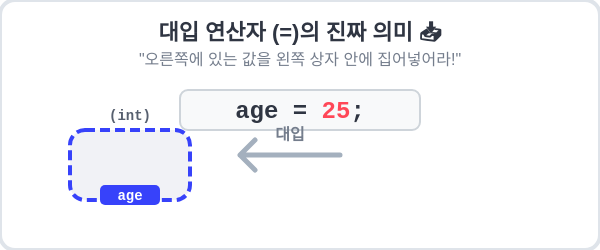
t = 0.00 s
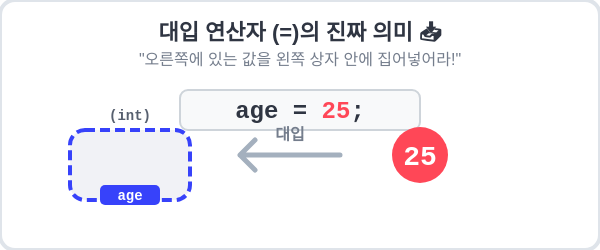
t = 0.60 s
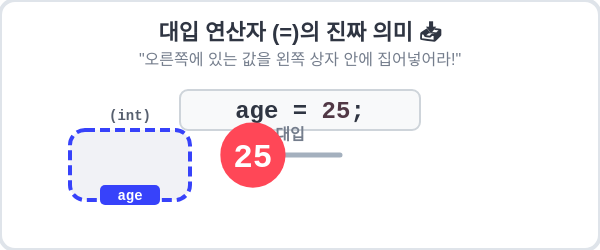
t = 1.35 s
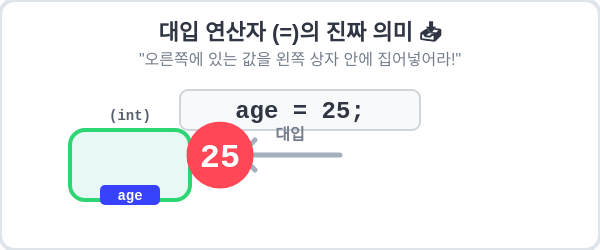
t = 2.00 s
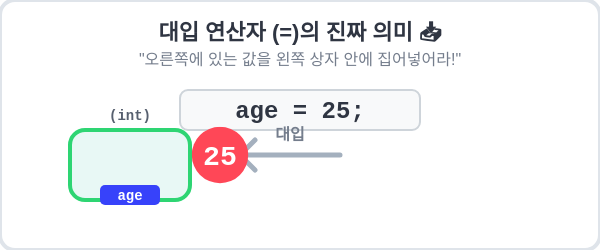
t = 2.60 s
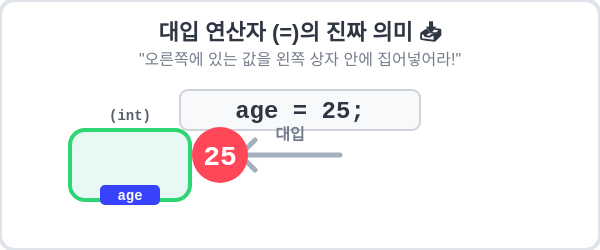
t = 3.40 s

The animated SVG that drew these frames (rendered in a browser with its animation timeline set to each time). Animation: 3 CSS @keyframes rules; one cycle of 4.00 s, repeats indefinitely.

<svg width="600" height="250" xmlns="http://www.w3.org/2000/svg">
  <defs>
    <style>
      .title { font-family: 'Malgun Gothic', sans-serif; font-size: 22px; fill: #2f3542; font-weight: bold; }
      .desc { font-family: 'Malgun Gothic', sans-serif; font-size: 16px; fill: #747d8c; }
      .code { font-family: 'Courier New', monospace; font-size: 24px; font-weight: bold; fill: #2f3542; }
      .var-box { fill: #f1f2f6; stroke: #3742fa; stroke-width: 4; stroke-dasharray: 10,5; rx: 15; }
      .label-badge { fill: #3742fa; rx: 5; }
      .label-text { font-family: 'Courier New', monospace; font-size: 14px; fill: white; font-weight: bold; }
      
      .value-circle { fill: #ff4757; }
      .value-text { font-family: 'Courier New', monospace; font-size: 28px; fill: white; font-weight: bold; }
      
      @keyframes throwContent {
        0% { transform: translate(0, 0) scale(1); opacity: 0; }
        15% { transform: translate(0, 0) scale(1); opacity: 1; }
        50% { transform: translate(-200px, 0) scale(1.2); opacity: 1; }
        70% { transform: translate(-200px, 0) scale(1); opacity: 1; }
        100% { transform: translate(-200px, 0) scale(1); opacity: 1; }
      }
      
      .moving-val { animation: throwContent 4s infinite; }
      
      @keyframes codeHighlight {
        0%, 15% { fill: #ff4757; }
        50%, 100% { fill: #2f3542; }
      }
      
      @keyframes boxHighlight {
        0%, 40% { stroke: #3742fa; fill: #f1f2f6; stroke-dasharray: 10,5; }
        50%, 100% { stroke: #2ed573; fill: #e8f8f5; stroke-dasharray: 0; }
      }
      
      .animated-code-val { animation: codeHighlight 4s infinite; }
      .animated-box { animation: boxHighlight 4s infinite; }
    </style>
  </defs>

  <!-- Background -->
  <rect width="100%" height="100%" rx="15" fill="#ffffff" stroke="#dfe4ea" stroke-width="4"/>
  
  <text x="50%" y="40" text-anchor="middle" class="title">대입 연산자 (=)의 진짜 의미 📥</text>
  <text x="50%" y="65" text-anchor="middle" class="desc">"오른쪽에 있는 값을 왼쪽 상자 안에 집어넣어라!"</text>
  
  <!-- Code Line -->
  <rect x="180" y="90" width="240" height="40" rx="8" fill="#f8f9fa" stroke="#ced4da" stroke-width="2"/>
  <text x="300" y="118" text-anchor="middle" class="code">age = <tspan class="animated-code-val">25</tspan>;</text>

  <!-- Storage Box -->
  <g transform="translate(130, 160)">
    <rect x="-60" y="-30" width="120" height="70" class="var-box animated-box" />
    <rect x="-30" y="25" width="60" height="20" class="label-badge" />
    <text x="0" y="40" text-anchor="middle" class="label-text">age</text>
    <text x="0" y="-40" text-anchor="middle" style="font-family: 'Courier New'; font-size: 14px; fill: #57606f; font-weight: bold;">(int)</text>
  </g>
  
  <!-- The Value Animation -->
  <g transform="translate(420, 155)">
    <!-- Equal Sign Arrow -->
    <path d="M -80 0 L -180 0 L -165 -15 M -180 0 L -165 15" stroke="#a4b0be" stroke-width="5" fill="none" stroke-linecap="round" stroke-linejoin="round"/>
    <text x="-130" y="-15" text-anchor="middle" style="font-family: 'Malgun Gothic'; font-size: 16px; fill: #747d8c; font-weight: bold;">대입</text>
    
    <!-- Moving 25 -->
    <g class="moving-val">
      <circle cx="0" cy="0" r="28" class="value-circle" />
      <text x="0" y="10" text-anchor="middle" class="value-text">25</text>
    </g>
  </g>
</svg>
